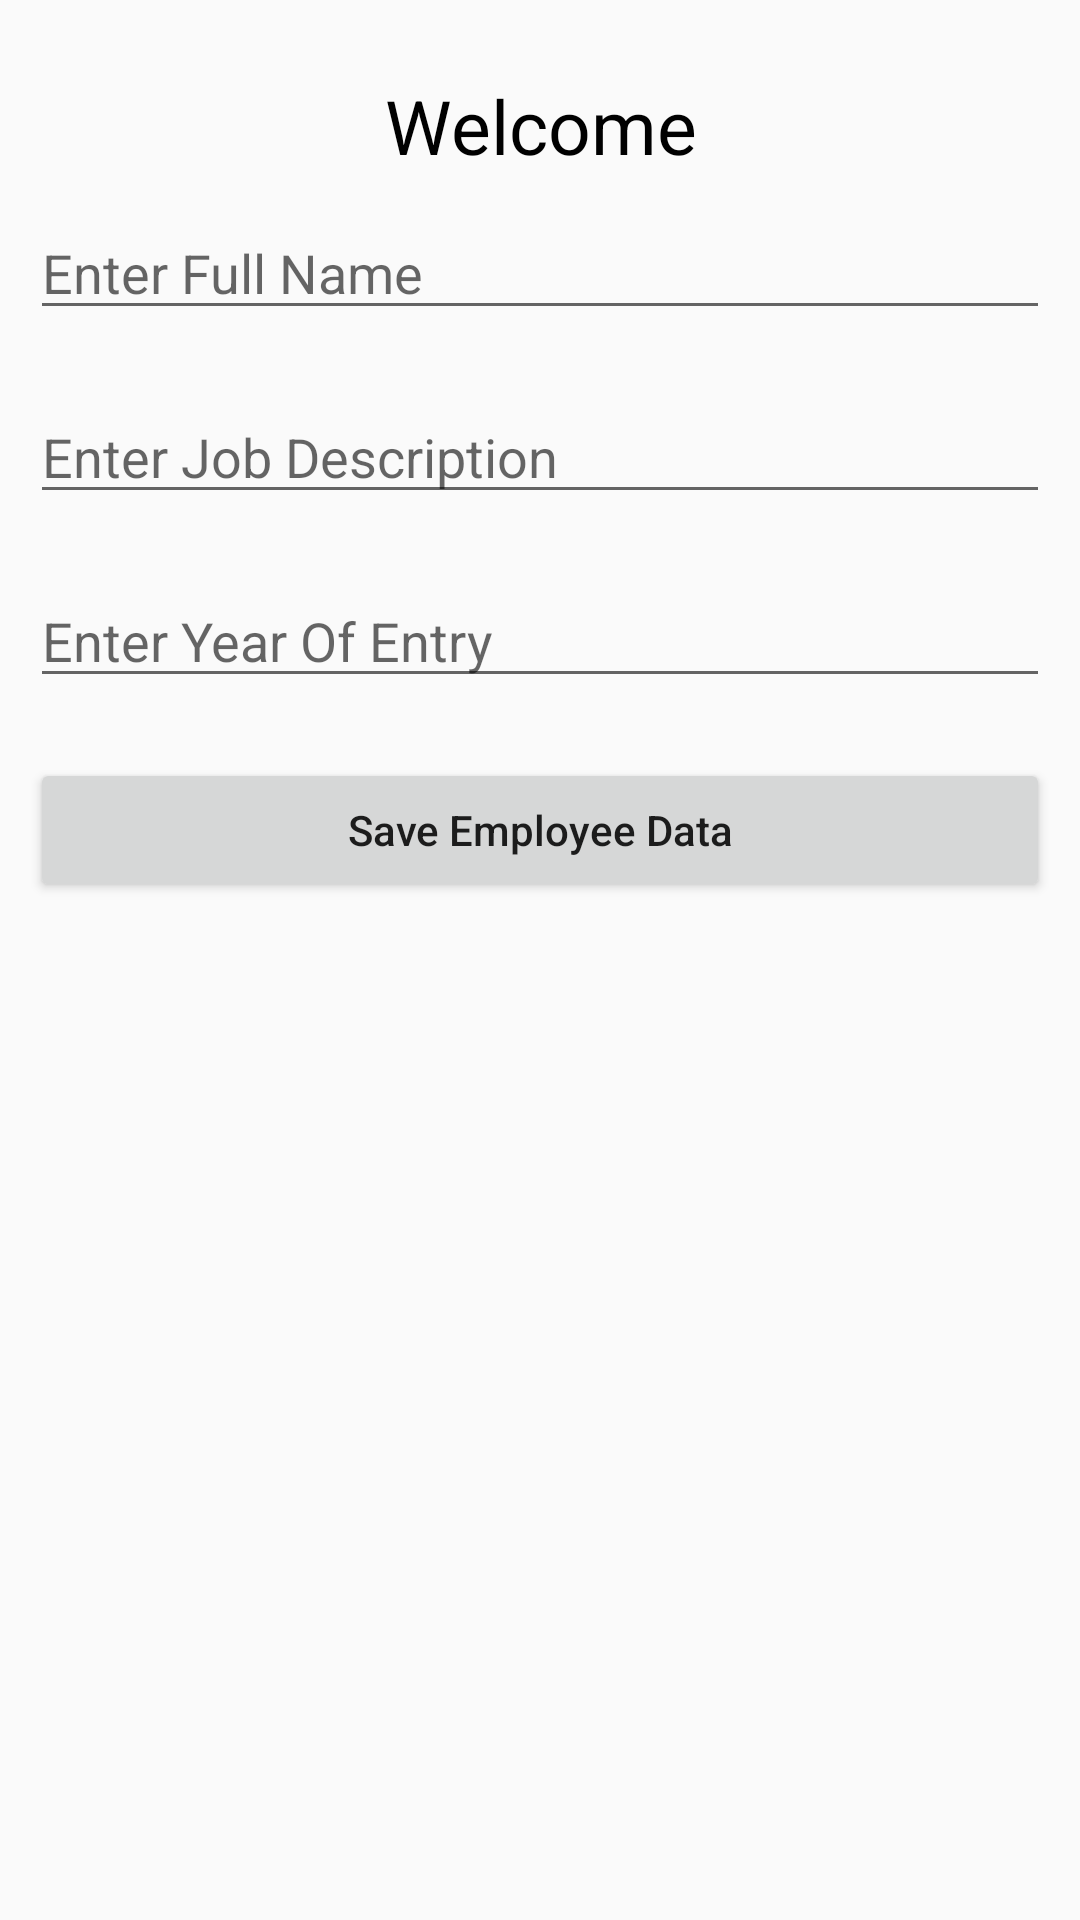

Reconstruct the res/layout file that produces this screen, plus the resources it refers to.
<!-- AndroidManifest.xml: application theme Theme.AppIntegration -->
<!-- res/layout/activity_new_employee.xml -->
<?xml version="1.0" encoding="utf-8"?>
<LinearLayout xmlns:android="http://schemas.android.com/apk/res/android"
    xmlns:app="http://schemas.android.com/apk/res-auto"
    xmlns:tools="http://schemas.android.com/tools"
    android:layout_width="match_parent"
    android:layout_height="match_parent"
    android:orientation="vertical"
    tools:context=".roomDB.Views.NewEmployeeActivity">

    <TextView
        android:id="@+id/tv_employee_full_name"
        android:layout_width="match_parent"
        android:layout_height="wrap_content"
        android:gravity = "center"
        android:text="Welcome"
        android:layout_marginTop="25dp"
        android:textColor="@color/black"
        android:textSize="25sp" />


    
    <EditText
        android:id="@+id/et_full_name"
        android:layout_width="match_parent"
        android:layout_height="wrap_content"
        android:layout_margin="10dp"
        android:hint="Enter Full Name" />

    
    <EditText
        android:id="@+id/et_job_Description"
        android:layout_width="match_parent"
        android:layout_height="wrap_content"
        android:layout_margin="10dp"
        android:hint="Enter Job Description" />

    
    <EditText
        android:id="@+id/et_year_of_entry"
        android:layout_width="match_parent"
        android:layout_height="wrap_content"
        android:layout_margin="10dp"
        android:inputType="number"
        android:hint="Enter Year Of Entry" />

    
    <Button
        android:id="@+id/btn_save_employee"
        android:layout_width="match_parent"
        android:layout_height="wrap_content"
        android:layout_margin="10dp"
        android:padding="5dp"
        android:text="Save Employee Data"
        android:textAllCaps="false" />

</LinearLayout>
<!-- resources referenced by this layout -->
<resources>
  <style name="Theme.AppIntegration" parent="Base.Theme.AppIntegration" />
  <style name="Base.Theme.AppIntegration" parent="Theme.AppCompat.DayNight.DarkActionBar">
          
          
      </style>
  <!-- not gathered from this repository: default colours our renderer supplied (Android Studio template values) -->
  <color name="black">#FF000000</color>
</resources>
